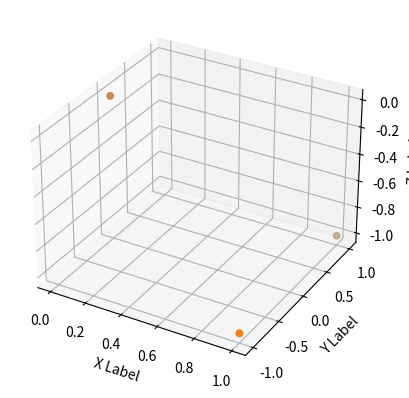

Source code (Python):
import numpy as np
import matplotlib.pyplot as plt
from mpl_toolkits.mplot3d import Axes3D
from matplotlib.animation import FuncAnimation
class objet:
    def __init__(self, n, radar):
        self.n = n
        self.radar = np.atleast_2d(np.array(radar)).T  # vecteur colonne

    def calc_points(self,  t):
        pass

    def distance_radar(self):
        radar_position = self.radar.flatten()
        distances = np.sqrt(np.sum((self.points - radar_position[:, np.newaxis]) ** 2, axis=0))
        return distances

    def empl_points(self, num, pas, scatter):
        """
        C'est cette fonction qui est appelé lors de la visualisation.
        :param num: Le numero de la frame a afficher, necessaire au fonctionnement de Funcanimation
        :param pas: Necessaire pour convertir l'incrementation de 1 en 1 en un temps.
        :return: l'emplacement des points de l'objet à l'instant, t = num*pas
        """
        self.calc_points(num*pas)
        scatter._offsets3d = self.centre @ self.ones  + self.points
        return self.points
    def vitesse(self, t, delta_t):
        """
        C'est cette fonction qui est appelé lorsqu'on va vouloir tracer le spectrogramme
        :param
        :param t:
        :param delta_t:
        :return: Un tableau de une ligne et self.n colonnes, chaque colonne indique la vitesse du ième point par rapport au radar
        """
        self.calc_points(t)
        distances = self.distance_radar()
        a = (distances - self.distance_anc)/delta_t
        self.distance_anc = distances
        return a


class objet_fixe(objet):
    def __init__(self, n,  points, radar, coeff = 1):
        super().__init__(n, radar)
        self.points = points
        self.coeff = coeff

    def calc_points(self, t):
        pass

    def vitesse(self, t, delta_t):
        return np.zeros((1,self.n))

class objet_vibration(objet):
    def __init__(self, n, points, centre, d, u, v, radar, coeff = 1):
        """

        :param n: Le nombre de points
        :param points: le tableau de points (pas un tab numpy
        :param centre: le centre des points
        :param d:
        :param u:
        :param v:
        """
        super().__init__(n, radar)
        self.points = np.array(points).T
        self.points_init = self.points.copy()
        self.centre = np.atleast_2d(centre).T
        self.d = d
        self.u = np.atleast_2d(u).T
        self.ones = np.ones((1, n))
        self.v = v
        self.distance_anc = self.distance_radar()
        self.coeff = coeff

    def calc_points(self,  t):
        self.points = (self.u * self.d * np.sin(t*np.pi/2/self.v) )@ self.ones + self.points_init


class objet_translation(objet):
    def __init__(self, n, points, centre, d, u, v, radar,  coeff = 1):
        """
        :param n: Nombre de points de l'objet
        :param points: Une liste de tuples représentant les coordonnées des points
        :param centre: Le centre de l'objet
        :param d: La distance maximale de translation
        :param u: Vecteur directionnel de translation
        :param v: Vitesse de translation
        """
        super().__init__(n, radar)
        self.points_init = np.array(points).T
        self.points = self.points_init.copy()
        self.centre = np.atleast_2d(centre).T
        self.d = d  # Maximum translation distance
        self.u = np.atleast_2d(u).T / np.linalg.norm(u)  # Normalize direction
        self.v = v  # Velocity
        self.ones = np.ones((1, n))
        self.distance_anc = self.distance_radar()
        self.coeff = coeff

    def calc_points(self, t):
        """
        Calcule les points de l'objet en fonction du temps t pour une translation linéaire.
        """
        deplacement = min(self.d, self.v * t)  # Limiter le deplacement d'une distance `d`
        translation = self.u * deplacement  # Translation vector over time
        self.points = translation @ self.ones + self.points_init

class objet_rotation(objet):
    def __init__(self, n, points,  centre, v, u, radar,  coeff = 1):
        """
        :param n: Le nombre de points de l'objet
        :param points: Une liste de tuple de taille 3, chacun représentant les cooedonnées d'un point par rapport au centre
        :param centre: La position du centre de rotation par rapport au centre de l'objet complet
        :param v: La vitesse de rotation en degrées par secondes
        :param u: Le vecteur qui définit le sens de rotation
        """
        super().__init__(n, radar)

        self.radar = np.atleast_2d(radar).T
        self.points_init = np.array(points).T
        print(self.points_init.shape)
        self.points = self.points_init.copy()
        self.centre = np.atleast_2d(centre).T
        self.ones = np.ones((1,n))
        self.v, self.u =v, u
        self.distance_anc = self.distance_radar()
        self.coeff = coeff
    def calcul_rot(self, theta):
        u = self.u
        c = np.cos(theta)
        s = np.sin(theta)
        self.rot = np.array([[u[0]**2*(1-c)+c, u[0]*u[1]*(1-c)-u[2]*s, u[0]*u[2]*(1-c)+u[1]*s],
                             [u[0]*u[1]*(1-c) + u[2]*s, u[1]**2*(1-c)+c, u[1]*u[2]*(1-c) - u[0]*s],
                             [u[0]*u[2]*(1-c)-u[1]*s, u[1]*u[2]*(1-c)+u[0]*s, u[2]**2*(1-c)+c]])


    def calc_points(self, t):
        self.calcul_rot(self.v*t)
        self.points = self.rot @ self.points_init






def plot_3d_points(x, y, z):
    fig = plt.figure()
    ax = fig.add_subplot(111, projection='3d')
    scatter = ax.scatter(x, y, z, c='r', marker='o')
    ax.set_xlabel('X Label')
    ax.set_ylabel('Y Label')
    ax.set_zlabel('Z Label')

    def update(num, x, y, z, scatter):
        # Exemple de mouvement : translation des points
        x = x + 0.1 * num
        y = y + 0.1 * num
        z = z + 0.1 * num
        scatter._offsets3d = (x, y, z)
        tab = np.array([x,y,z])
        return x, y, z

    ani = FuncAnimation(fig, update, frames=100, fargs=(x, y, z, scatter), interval=100, blit=False)
    plt.show()

x = np.array([1, 2, 3, 4, 5])
y = np.array([5, 6, 2, 3, 13])
z = np.array([2, 3, 3, 3, 5])

# plot_3d_points(x, y, z)

def affiche_objet(ob : objet, temps_anim, pas):
    frames = int(temps_anim // pas)
    fig = plt.figure()
    ax = fig.add_subplot(111, projection='3d')
    scatter = ax.scatter(ob.points[:, 0], ob.points[:, 1], ob.points[:, 2], c='r', marker='o')
    ax.set_xlabel('X Label')
    ax.set_ylabel('Y Label')
    ax.set_zlabel('Z Label')
    ani = FuncAnimation(fig, ob.empl_points, frames = frames, fargs=[pas, scatter], interval=pas*1000, blit = False)
    plt.show()

pt_init =           [[1, 1, 0],
                     [-1, 1, 0],
                     [-1, -1, 0],
                     [1, -1, 0]]


#rotation = objet_vibration(4, pt_init,(0,0,0), 5, (1,0,0), 0.2, (-15,0,0))
#translation_obj = objet_translation(4, pt_init, (0, 0, 0), d=10, u=(1, 0, 0), v=1, radar=(0, 0, 0))

#affiche_objet(rotation, 10, 0.1)
#affiche_objet(translation_obj, 10, 0.1)


def affiche_scene(objets, temps_anim, pas):
    """
    Affiche une scène avec plusieurs objets en mouvement.

    :param objets: Liste d'objets à afficher.
    :param temps_anim: Durée totale de l'animation en secondes.
    :param pas: Intervalle de temps entre chaque frame de l'animation.
    """
    frames = int(temps_anim // pas)
    fig = plt.figure()
    ax = fig.add_subplot(111, projection='3d')

    scatters = []
    for ob in objets:
        scatter = ax.scatter(ob.points[:, 0], ob.points[:, 1], ob.points[:, 2], marker='o')
        scatters.append(scatter)

    ax.set_xlabel('X Label')
    ax.set_ylabel('Y Label')
    ax.set_zlabel('Z Label')

    def update(num):
        for i, ob in enumerate(objets):
            ob.calc_points(num * pas)
            scatters[i]._offsets3d = (ob.points[0, :], ob.points[1, :], ob.points[2, :])
        return scatters

    ani = FuncAnimation(fig, update, frames=frames, interval=pas * 1000, blit=False)
    plt.show()


if __name__ == "__main__":
    #Exemple d'utilisation
    pt_init = [[1, 1, 0], [-1, 1, 0], [-1, -1, 0], [1, -1, 0]]
    obj1 = objet_vibration(4, pt_init, (5, 5, 5), 3, (1, 0, 0), 2, (10, 10, 10))
    obj2 = objet_rotation(4, pt_init, (0, 0, 0), 5, (0, 0, 1), (10, 10, 10))

    affiche_scene([obj1, obj2], 100, 0.1)
